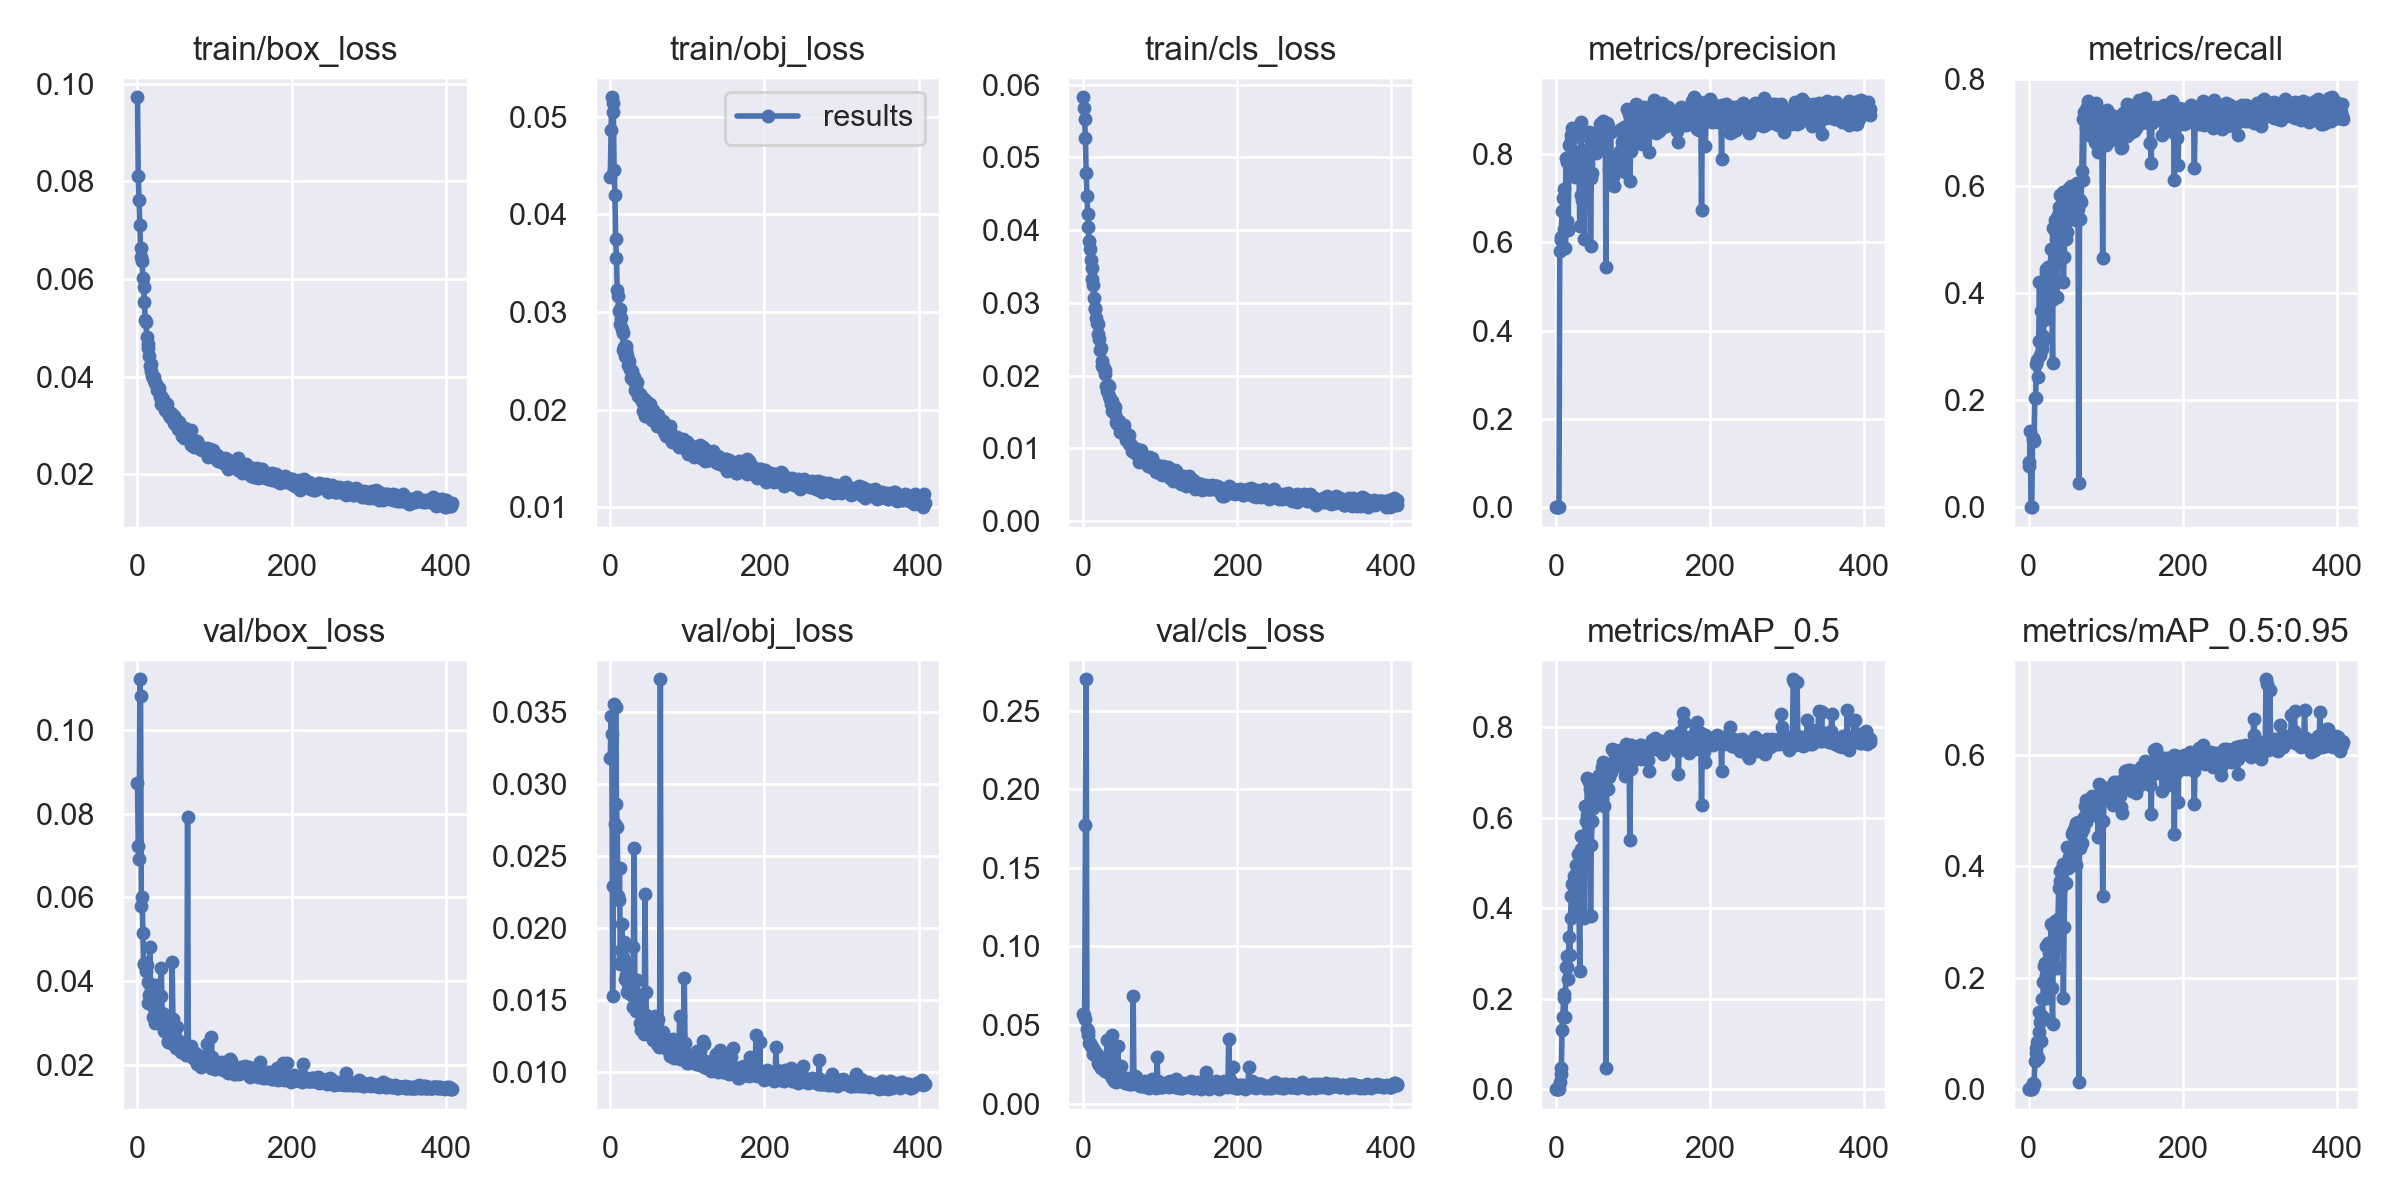

The file beside this chart, header and first rows:
epoch, train/box_loss, train/obj_loss, train/cls_loss, metrics/precision, metrics/recall, metrics/mAP_0.5, metrics/mAP_0.5:0.95, val/box_loss, val/obj_loss, val/cls_loss, x/lr0, x/lr1, x/lr2
0, 0.09722, 0.04379, 0.05827, 0.0001835, 0.08442, 0.0001648, 3.5988e-05, 0.0874, 0.0318, 0.05723, 0.073, 0.003, 0.003
1, 0.08117, 0.04858, 0.05686, 0.0001685, 0.07749, 0.0001356, 2.7833e-05, 0.07224, 0.03472, 0.05627, 0.04509, 0.006094, 0.006094
2, 0.07609, 0.05197, 0.05522, 0.0008045, 0.1416, 0.00059, 0.0001478, 0.06908, 0.03348, 0.05395, 0.01718, 0.009182, 0.009182
3, 0.07107, 0.05144, 0.0527, 0, 0, 0, 0, 0.1121, 0.01525, 0.1773, 0.00997, 0.00997, 0.00997
4, 0.06627, 0.05046, 0.04781, 3.3254e-05, 0.001125, 1.703e-05, 1.703e-06, 0.108, 0.02292, 0.2698, 0.00997, 0.00997, 0.00997
5, 0.06456, 0.04449, 0.04469, 0.58, 0.1289, 0.01563, 0.004393, 0.05793, 0.03561, 0.04729, 0.00996, 0.00996, 0.00996
6, 0.06376, 0.04201, 0.04225, 0.6046, 0.1251, 0.04655, 0.01017, 0.06017, 0.02721, 0.04355, 0.00995, 0.00995, 0.00995
7, 0.06031, 0.03743, 0.04047, 0.6114, 0.1229, 0.03444, 0.009355, 0.05145, 0.0354, 0.04602, 0.009941, 0.009941, 0.009941
8, 0.05831, 0.03552, 0.03847, 0.67, 0.2034, 0.1306, 0.04966, 0.04405, 0.02862, 0.03858, 0.009931, 0.009931, 0.009931
9, 0.05535, 0.03223, 0.03746, 0.7015, 0.2036, 0.1589, 0.06498, 0.04405, 0.02702, 0.03861, 0.009921, 0.009921, 0.009921
10, 0.05168, 0.03159, 0.03586, 0.722, 0.2665, 0.2021, 0.07444, 0.04425, 0.02222, 0.03664, 0.009911, 0.009911, 0.009911
11, 0.0513, 0.03014, 0.03483, 0.6294, 0.2752, 0.21, 0.08411, 0.04232, 0.02198, 0.03606, 0.009901, 0.009901, 0.009901
12, 0.04819, 0.0303, 0.03328, 0.5862, 0.2425, 0.1598, 0.05512, 0.04389, 0.02416, 0.03605, 0.009891, 0.009891, 0.009891
13, 0.04677, 0.02875, 0.03252, 0.7908, 0.3112, 0.2702, 0.103, 0.03978, 0.01751, 0.03127, 0.009881, 0.009881, 0.009881
14, 0.04597, 0.02939, 0.03074, 0.6477, 0.4196, 0.2944, 0.1387, 0.03468, 0.01849, 0.03426, 0.009871, 0.009871, 0.009871
15, 0.04429, 0.02824, 0.02934, 0.7817, 0.2832, 0.2698, 0.1202, 0.0366, 0.02029, 0.0319, 0.009861, 0.009861, 0.009861
16, 0.04222, 0.02781, 0.02923, 0.6278, 0.3667, 0.2425, 0.08596, 0.04815, 0.01797, 0.03162, 0.009851, 0.009851, 0.009851
17, 0.0427, 0.02606, 0.02793, 0.8216, 0.295, 0.337, 0.1621, 0.03755, 0.01787, 0.03129, 0.009842, 0.009842, 0.009842
18, 0.04109, 0.02639, 0.02721, 0.7946, 0.3102, 0.2959, 0.13, 0.03865, 0.01903, 0.03155, 0.009832, 0.009832, 0.009832
19, 0.04014, 0.02551, 0.02715, 0.8316, 0.3188, 0.3789, 0.193, 0.03438, 0.01644, 0.02757, 0.009822, 0.009822, 0.009822
20, 0.0397, 0.02656, 0.02572, 0.8426, 0.3486, 0.4268, 0.2203, 0.03139, 0.01727, 0.02584, 0.009812, 0.009812, 0.009812
21, 0.03936, 0.02606, 0.025, 0.8588, 0.3616, 0.4539, 0.2259, 0.03347, 0.01673, 0.02458, 0.009802, 0.009802, 0.009802
22, 0.04003, 0.02555, 0.02356, 0.7742, 0.4439, 0.4266, 0.2045, 0.03467, 0.01556, 0.02508, 0.009792, 0.009792, 0.009792
23, 0.03869, 0.02452, 0.02376, 0.753, 0.4374, 0.4712, 0.2565, 0.03007, 0.0161, 0.02254, 0.009782, 0.009782, 0.009782
24, 0.03859, 0.02502, 0.02132, 0.7663, 0.368, 0.3836, 0.1631, 0.03906, 0.01749, 0.02675, 0.009772, 0.009772, 0.009772
25, 0.03723, 0.02419, 0.02197, 0.7489, 0.449, 0.4744, 0.263, 0.03087, 0.01556, 0.02498, 0.009762, 0.009762, 0.009762
26, 0.03779, 0.02413, 0.02136, 0.7834, 0.448, 0.4963, 0.2514, 0.0326, 0.01544, 0.02204, 0.009753, 0.009753, 0.009753
27, 0.0373, 0.02326, 0.02085, 0.8038, 0.4144, 0.4564, 0.2442, 0.03127, 0.01616, 0.02498, 0.009743, 0.009743, 0.009743
28, 0.03774, 0.02398, 0.02071, 0.7797, 0.4465, 0.4643, 0.2294, 0.03191, 0.01591, 0.02057, 0.009733, 0.009733, 0.009733
29, 0.0358, 0.02314, 0.02018, 0.8036, 0.4828, 0.5205, 0.2963, 0.03026, 0.01452, 0.02045, 0.009723, 0.009723, 0.009723
30, 0.03616, 0.02306, 0.01863, 0.7567, 0.3869, 0.3968, 0.1816, 0.03632, 0.0187, 0.02202, 0.009713, 0.009713, 0.009713
31, 0.03435, 0.02331, 0.01787, 0.6364, 0.2701, 0.2604, 0.1167, 0.04309, 0.02556, 0.0405, 0.009703, 0.009703, 0.009703
32, 0.03535, 0.02197, 0.01877, 0.7065, 0.5213, 0.5318, 0.2537, 0.03241, 0.01488, 0.02025, 0.009693, 0.009693, 0.009693
33, 0.0355, 0.02223, 0.01855, 0.8724, 0.4494, 0.5603, 0.2879, 0.03222, 0.01423, 0.01911, 0.009683, 0.009683, 0.009683
34, 0.03456, 0.02258, 0.01722, 0.697, 0.5369, 0.5164, 0.3025, 0.02812, 0.01439, 0.0196, 0.009673, 0.009673, 0.009673
35, 0.03454, 0.02284, 0.01672, 0.704, 0.5004, 0.5026, 0.2709, 0.03198, 0.01637, 0.02267, 0.009663, 0.009663, 0.009663
36, 0.03321, 0.02136, 0.01615, 0.7167, 0.511, 0.5385, 0.2796, 0.03021, 0.01509, 0.01796, 0.009654, 0.009654, 0.009654
37, 0.03345, 0.02164, 0.01652, 0.6076, 0.393, 0.3789, 0.2177, 0.03179, 0.01528, 0.04344, 0.009644, 0.009644, 0.009644
38, 0.03434, 0.02117, 0.01517, 0.7839, 0.5456, 0.6267, 0.3059, 0.03144, 0.01435, 0.01602, 0.009634, 0.009634, 0.009634
39, 0.0325, 0.02162, 0.01526, 0.7551, 0.5598, 0.5925, 0.3611, 0.02556, 0.01336, 0.01872, 0.009624, 0.009624, 0.009624
40, 0.03275, 0.02135, 0.01497, 0.8103, 0.5838, 0.6066, 0.3918, 0.02544, 0.01288, 0.01418, 0.009614, 0.009614, 0.009614
41, 0.03225, 0.02092, 0.01572, 0.7794, 0.4946, 0.6877, 0.3746, 0.02691, 0.01518, 0.02062, 0.009604, 0.009604, 0.009604
42, 0.03172, 0.02067, 0.01473, 0.7783, 0.5187, 0.5854, 0.3608, 0.02598, 0.01347, 0.02079, 0.009594, 0.009594, 0.009594
43, 0.03265, 0.01983, 0.01367, 0.8499, 0.5644, 0.679, 0.3937, 0.02675, 0.01284, 0.01353, 0.009584, 0.009584, 0.009584
44, 0.03231, 0.02109, 0.01337, 0.8352, 0.5882, 0.6643, 0.4047, 0.02512, 0.01261, 0.01551, 0.009574, 0.009574, 0.009574
45, 0.03191, 0.01935, 0.01376, 0.5909, 0.4214, 0.3838, 0.1638, 0.04445, 0.02238, 0.03628, 0.009564, 0.009564, 0.009564
46, 0.03115, 0.02083, 0.01353, 0.7466, 0.4666, 0.5394, 0.2911, 0.03086, 0.01552, 0.01859, 0.009555, 0.009555, 0.009555
47, 0.03188, 0.02084, 0.01376, 0.7582, 0.5193, 0.592, 0.3693, 0.02612, 0.01394, 0.01983, 0.009545, 0.009545, 0.009545
48, 0.03056, 0.02032, 0.01229, 0.8124, 0.5529, 0.6221, 0.371, 0.02806, 0.01356, 0.01681, 0.009535, 0.009535, 0.009535
49, 0.03036, 0.01995, 0.01261, 0.8396, 0.5006, 0.6456, 0.3991, 0.02686, 0.01324, 0.02375, 0.009525, 0.009525, 0.009525
50, 0.03105, 0.02041, 0.01293, 0.8338, 0.5135, 0.6809, 0.4341, 0.0241, 0.01372, 0.01451, 0.009515, 0.009515, 0.009515
51, 0.03085, 0.02055, 0.01256, 0.8104, 0.5859, 0.6862, 0.3972, 0.02905, 0.01307, 0.01442, 0.009505, 0.009505, 0.009505
52, 0.02949, 0.01919, 0.01301, 0.8029, 0.5954, 0.6808, 0.4172, 0.02512, 0.01291, 0.01651, 0.009495, 0.009495, 0.009495
53, 0.02931, 0.01944, 0.01317, 0.8435, 0.5691, 0.6714, 0.4273, 0.02465, 0.01306, 0.01423, 0.009485, 0.009485, 0.009485
54, 0.03066, 0.01894, 0.01166, 0.851, 0.5778, 0.655, 0.4024, 0.02511, 0.013, 0.01311, 0.009475, 0.009475, 0.009475
55, 0.02958, 0.01998, 0.01228, 0.8323, 0.6002, 0.6783, 0.4347, 0.02459, 0.01249, 0.01383, 0.009465, 0.009465, 0.009465
56, 0.02899, 0.01913, 0.01114, 0.8249, 0.5986, 0.6945, 0.459, 0.02305, 0.01221, 0.01391, 0.009456, 0.009456, 0.009456
57, 0.0289, 0.01897, 0.01177, 0.8679, 0.538, 0.6911, 0.4642, 0.02455, 0.01238, 0.01624, 0.009446, 0.009446, 0.009446
58, 0.02797, 0.01905, 0.0112, 0.818, 0.5705, 0.6737, 0.4246, 0.02554, 0.01386, 0.01324, 0.009436, 0.009436, 0.009436
59, 0.0296, 0.01913, 0.01184, 0.8708, 0.5662, 0.6887, 0.4373, 0.02487, 0.01231, 0.0137, 0.009426, 0.009426, 0.009426
... 349 more rows
